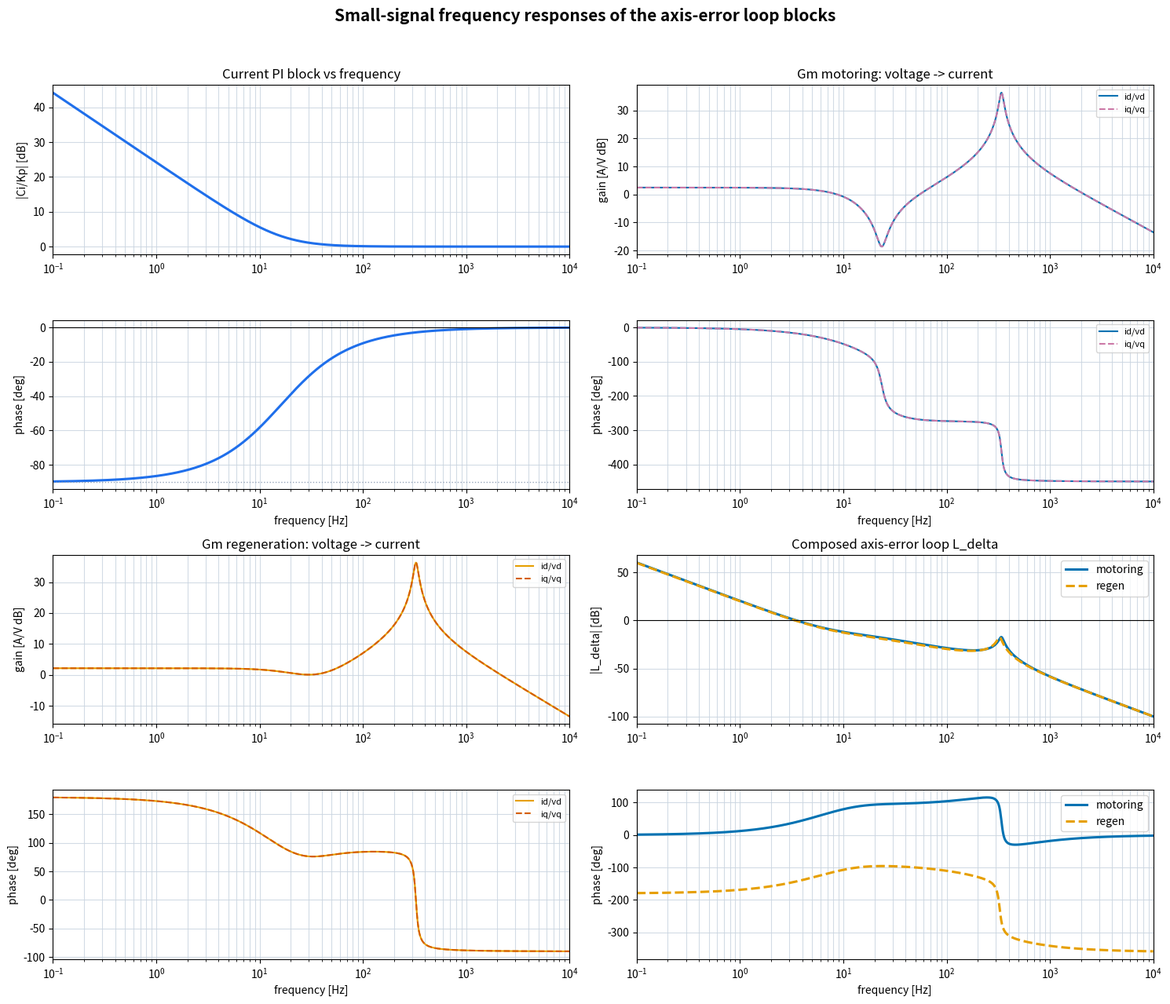
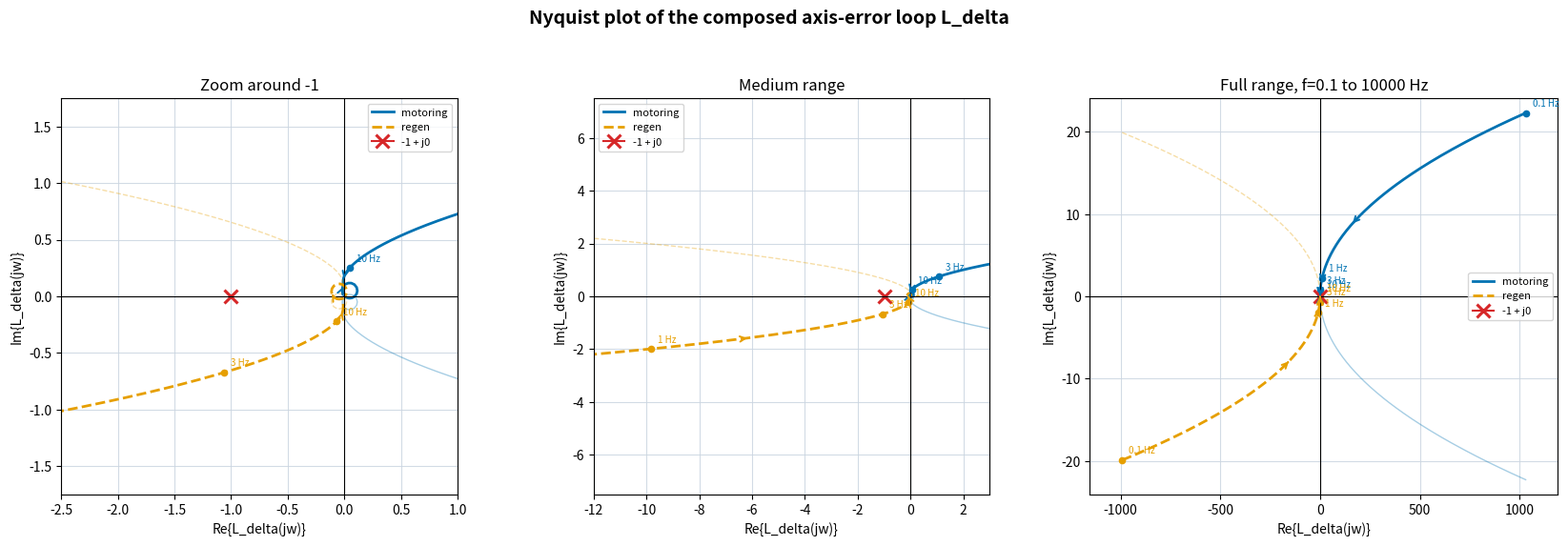
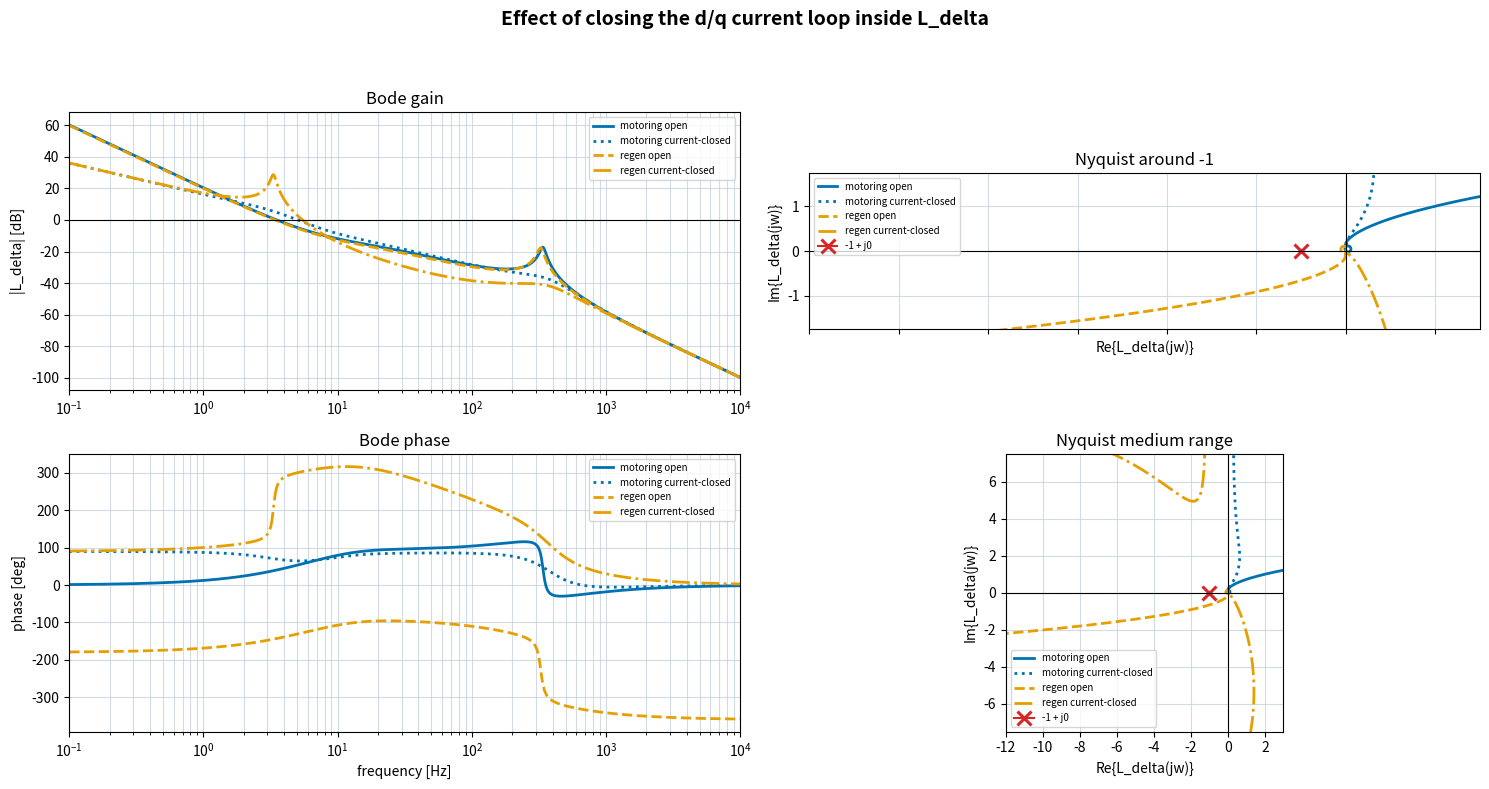

Write the Python code that produced these figures, in order.
from __future__ import annotations

import math
from pathlib import Path

import matplotlib.pyplot as plt
import numpy as np


OUT = Path("outputs/block_frequency_response_mechanism.png")
OUT_NYQUIST = Path("outputs/l_delta_nyquist.png")
OUT_CURRENT_CLOSED = Path("outputs/l_delta_current_loop_closure.png")


RS = 0.00762
RR = 0.008041
LLS = 0.0000419
LLR = 0.0000419
LM = 0.0001583
LS = LLS + LM
LR = LLR + LM
POLE_PAIRS = 4
SPEED_RPM = 5000.0
OMEGA_M = SPEED_RPM * 2.0 * math.pi / 60.0
OMEGA_R = POLE_PAIRS * OMEGA_M
SIGMA = 1.0 - LM * LM / (LS * LR)
SIGMA_LS = SIGMA * LS
KP = SIGMA_LS * 1000.0
KI = RS / SIGMA_LS
ID0 = 550.0 * math.sqrt(3.0) / math.sqrt(2.0)
KSLIP = RR * LM / LR


def currents_from_flux(x: np.ndarray) -> np.ndarray:
    psid, psiq, phid, phiq = x
    det = LS * LR - LM * LM
    id_s = (LR * psid - LM * phid) / det
    iq_s = (LR * psiq - LM * phiq) / det
    id_r = (-LM * psid + LS * phid) / det
    iq_r = (-LM * psiq + LS * phiq) / det
    return np.array([id_s, iq_s, id_r, iq_r], dtype=float)


def operating_state(iq0: float) -> tuple[np.ndarray, float, float]:
    phi = LM * ID0
    i_rd = 0.0
    i_rq = -LM / LR * iq0
    psi_sd = LS * ID0 + LM * i_rd
    psi_sq = LS * iq0 + LM * i_rq
    psi_rd = phi
    psi_rq = 0.0
    slip = RR * LM * iq0 / (LR * phi)
    omega_e = OMEGA_R + slip
    return np.array([psi_sd, psi_sq, psi_rd, psi_rq], dtype=float), slip, omega_e


def derivatives(x: np.ndarray, u: np.ndarray, slip: float, omega_e: float) -> np.ndarray:
    ids, iqs, idr, iqr = currents_from_flux(x)
    vd, vq = u
    psid, psiq, phid, phiq = x
    return np.array(
        [
            vd - RS * ids + omega_e * psiq,
            vq - RS * iqs - omega_e * psid,
            -RR * idr + slip * phiq,
            -RR * iqr - slip * phid,
        ],
        dtype=float,
    )


def linearize(iq0: float) -> tuple[np.ndarray, np.ndarray, np.ndarray]:
    x0, slip, omega_e = operating_state(iq0)
    n = 4
    A = np.zeros((n, n))
    B = np.zeros((n, 2))
    for i in range(n):
        h = 1e-7 * max(1.0, abs(x0[i]))
        xp = x0.copy()
        xm = x0.copy()
        xp[i] += h
        xm[i] -= h
        A[:, i] = (derivatives(xp, np.zeros(2), slip, omega_e) - derivatives(xm, np.zeros(2), slip, omega_e)) / (2.0 * h)
    for j in range(2):
        h = 1e-4
        up = np.zeros(2)
        um = np.zeros(2)
        up[j] = h
        um[j] = -h
        B[:, j] = (derivatives(x0, up, slip, omega_e) - derivatives(x0, um, slip, omega_e)) / (2.0 * h)

    det = LS * LR - LM * LM
    C = np.array(
        [
            [LR / det, 0.0, -LM / det, 0.0],  # id
            [0.0, LR / det, 0.0, -LM / det],  # iq
            [0.0, 0.0, 1.0, 0.0],  # phi_d as flux magnitude perturbation near phi_q=0
        ],
        dtype=float,
    )
    return A, B, C


def gm_response(iq0: float, omega: np.ndarray) -> np.ndarray:
    A, B, C = linearize(iq0)
    eye = np.eye(A.shape[0])
    out = np.zeros((len(omega), 3, 2), dtype=complex)
    for k, w in enumerate(omega):
        out[k] = C @ np.linalg.solve(1j * w * eye - A, B)
    return out


def ci_response(omega: np.ndarray) -> np.ndarray:
    return KP * (1.0 + KI / (1j * omega))


def s_omega(iq0: float) -> np.ndarray:
    phi = LM * ID0
    return np.array([0.0, KSLIP / phi, -KSLIP * iq0 / (phi * phi)], dtype=float)


def delta_loop(iq0: float, omega: np.ndarray) -> np.ndarray:
    gm = gm_response(iq0, omega)
    ci = ci_response(omega)
    m_delta_e = np.array([-iq0, ID0], dtype=float)
    s = s_omega(iq0)
    hdot = np.zeros(len(omega), dtype=complex)
    for k in range(len(omega)):
        hdot[k] = -s @ gm[k] @ (ci[k] * m_delta_e)
    return hdot / (1j * omega)


def delta_loop_with_current_feedback(iq0: float, omega: np.ndarray) -> np.ndarray:
    gm = gm_response(iq0, omega)
    ci = ci_response(omega)
    m_delta_e = np.array([-iq0, ID0], dtype=complex)
    s = s_omega(iq0).astype(complex)
    p_i = np.array([[1.0, 0.0, 0.0], [0.0, 1.0, 0.0]], dtype=complex)
    eye2 = np.eye(2, dtype=complex)
    hdot = np.zeros(len(omega), dtype=complex)
    for k in range(len(omega)):
        current_loop = eye2 + p_i @ gm[k] * ci[k]
        e = np.linalg.solve(current_loop, m_delta_e)
        x_m = gm[k] @ (ci[k] * e)
        hdot[k] = -s @ x_m
    return hdot / (1j * omega)


def phase_deg(z: np.ndarray) -> np.ndarray:
    return np.unwrap(np.angle(z)) * 180.0 / math.pi


def add_direction_arrows(ax: plt.Axes, z: np.ndarray, color: str) -> None:
    for frac in (0.08, 0.22, 0.45, 0.70):
        idx = int(frac * (len(z) - 2))
        ax.annotate(
            "",
            xy=(z[idx + 1].real, z[idx + 1].imag),
            xytext=(z[idx].real, z[idx].imag),
            arrowprops=dict(arrowstyle="->", color=color, lw=1.4, shrinkA=0, shrinkB=0),
        )


def add_frequency_markers(ax: plt.Axes, f: np.ndarray, z: np.ndarray, color: str, labels: tuple[float, ...]) -> None:
    for target in labels:
        idx = int(np.argmin(np.abs(f - target)))
        ax.plot(z[idx].real, z[idx].imag, marker="o", ms=4.5, color=color)
        ax.annotate(
            f"{target:g} Hz",
            xy=(z[idx].real, z[idx].imag),
            xytext=(5, 5),
            textcoords="offset points",
            fontsize=7,
            color=color,
        )


def plot_nyquist(f: np.ndarray, l_mot: np.ndarray, l_reg: np.ndarray) -> None:
    mot_color = "#0072B2"
    reg_color = "#E69F00"
    fig, axes = plt.subplots(1, 3, figsize=(17, 5.8))
    fig.suptitle("Nyquist plot of the composed axis-error loop L_delta", fontsize=14, fontweight="bold")

    panels = [
        ("Zoom around -1", (-2.5, 1.0), (-1.75, 1.75), True),
        ("Medium range", (-12.0, 3.0), (-7.5, 7.5), True),
        (f"Full range, f={f[0]:.1f} to {f[-1]:.0f} Hz", None, None, False),
    ]
    for ax, (title, xlim, ylim, equal_aspect) in zip(axes, panels):
        ax.plot(l_mot.real, l_mot.imag, color=mot_color, lw=2.0, label="motoring")
        ax.plot(l_mot.real, -l_mot.imag, color=mot_color, lw=1.0, alpha=0.35)
        ax.plot(l_reg.real, l_reg.imag, color=reg_color, lw=2.0, ls="--", label="regen")
        ax.plot(l_reg.real, -l_reg.imag, color=reg_color, lw=1.0, ls="--", alpha=0.35)
        add_direction_arrows(ax, l_mot, mot_color)
        add_direction_arrows(ax, l_reg, reg_color)
        add_frequency_markers(ax, f, l_mot, mot_color, (0.1, 1.0, 3.0, 10.0))
        add_frequency_markers(ax, f, l_reg, reg_color, (0.1, 1.0, 3.0, 10.0))
        ax.plot([-1], [0], marker="x", ms=10, mew=2.2, color="#d62728", label="-1 + j0")
        ax.axhline(0, color="black", lw=0.8)
        ax.axvline(0, color="black", lw=0.8)
        ax.grid(True, color="#cbd5e1", alpha=0.85)
        ax.set_xlabel("Re{L_delta(jw)}")
        ax.set_ylabel("Im{L_delta(jw)}")
        if equal_aspect:
            ax.set_aspect("equal", adjustable="box")
        ax.legend(fontsize=8)
        ax.set_title(title)
        if xlim is not None and ylim is not None:
            ax.set_xlim(*xlim)
            ax.set_ylim(*ylim)
        else:
            real_min = min(np.min(l_mot.real), np.min(l_reg.real), -1.0)
            real_max = max(np.max(l_mot.real), np.max(l_reg.real), 1.0)
            imag_abs = max(np.max(np.abs(l_mot.imag)), np.max(np.abs(l_reg.imag)), 1.0)
            pad = 0.08 * max(real_max - real_min, 2.0)
            ax.set_xlim(real_min - pad, real_max + pad)
            ax.set_ylim(-imag_abs * 1.08, imag_abs * 1.08)

    fig.tight_layout(rect=[0, 0, 1, 0.94])
    OUT_NYQUIST.parent.mkdir(parents=True, exist_ok=True)
    fig.savefig(OUT_NYQUIST, dpi=170)
    print(OUT_NYQUIST)


def plot_current_loop_closure(f: np.ndarray, l_mot_open: np.ndarray, l_reg_open: np.ndarray, l_mot_cl: np.ndarray, l_reg_cl: np.ndarray) -> None:
    mot_color = "#0072B2"
    reg_color = "#E69F00"
    fig, axes = plt.subplots(2, 2, figsize=(15, 8), sharex="col")
    fig.suptitle("Effect of closing the d/q current loop inside L_delta", fontsize=14, fontweight="bold")

    series = [
        ("motoring open", l_mot_open, mot_color, "-"),
        ("motoring current-closed", l_mot_cl, mot_color, ":"),
        ("regen open", l_reg_open, reg_color, "--"),
        ("regen current-closed", l_reg_cl, reg_color, "-."),
    ]
    for label, loop, color, ls in series:
        axes[0, 0].semilogx(f, 20 * np.log10(np.maximum(np.abs(loop), 1e-30)), color=color, ls=ls, lw=2.0, label=label)
        axes[1, 0].semilogx(f, phase_deg(loop), color=color, ls=ls, lw=2.0, label=label)
    axes[0, 0].axhline(0, color="black", lw=0.8)
    axes[0, 0].set_title("Bode gain")
    axes[0, 0].set_ylabel("|L_delta| [dB]")
    axes[1, 0].set_title("Bode phase")
    axes[1, 0].set_ylabel("phase [deg]")
    axes[1, 0].set_xlabel("frequency [Hz]")

    for label, loop, color, ls in series:
        axes[0, 1].plot(loop.real, loop.imag, color=color, ls=ls, lw=2.0, label=label)
        axes[1, 1].plot(loop.real, loop.imag, color=color, ls=ls, lw=2.0, label=label)
    for ax, title, xlim, ylim in [
        (axes[0, 1], "Nyquist around -1", (-2.5, 1.0), (-1.75, 1.75)),
        (axes[1, 1], "Nyquist medium range", (-12.0, 3.0), (-7.5, 7.5)),
    ]:
        ax.plot([-1], [0], marker="x", ms=10, mew=2.2, color="#d62728", label="-1 + j0")
        ax.axhline(0, color="black", lw=0.8)
        ax.axvline(0, color="black", lw=0.8)
        ax.set_title(title)
        ax.set_xlabel("Re{L_delta(jw)}")
        ax.set_ylabel("Im{L_delta(jw)}")
        ax.set_xlim(*xlim)
        ax.set_ylim(*ylim)
        ax.set_aspect("equal", adjustable="box")

    for ax in axes.ravel():
        ax.grid(True, which="both", color="#cbd5e1", alpha=0.85)
        ax.legend(fontsize=7)
        if ax.get_xscale() == "log":
            ax.set_xlim(f[0], f[-1])
            ax.tick_params(axis="x", which="both", labelbottom=True)

    fig.tight_layout(rect=[0, 0, 1, 0.94])
    OUT_CURRENT_CLOSED.parent.mkdir(parents=True, exist_ok=True)
    fig.savefig(OUT_CURRENT_CLOSED, dpi=170)
    print(OUT_CURRENT_CLOSED)


def main() -> None:
    f = np.logspace(-1, 4, 1000)
    w = 2.0 * math.pi * f
    ci = ci_response(w) / KP
    gm_mot = gm_response(ID0, w)
    gm_reg = gm_response(-ID0, w)
    l_mot = delta_loop(ID0, w)
    l_reg = delta_loop(-ID0, w)
    l_mot_cl = delta_loop_with_current_feedback(ID0, w)
    l_reg_cl = delta_loop_with_current_feedback(-ID0, w)

    fig, axes = plt.subplots(4, 2, figsize=(15, 13), sharex="col")
    fig.suptitle("Small-signal frequency responses of the axis-error loop blocks", fontsize=15, fontweight="bold")

    axes[0, 0].semilogx(f, 20 * np.log10(np.abs(ci)), color="#1f6feb", lw=2.2)
    axes[0, 0].set_ylabel("|Ci/Kp| [dB]")
    axes[0, 0].set_title("Current PI block vs frequency")
    axes[1, 0].semilogx(f, phase_deg(ci), color="#1f6feb", lw=2.2)
    axes[1, 0].set_ylabel("phase [deg]")
    axes[1, 0].set_xlabel("frequency [Hz]")
    axes[1, 0].axhline(-90, color="#94a3b8", ls=":", lw=1.0)
    axes[1, 0].axhline(0, color="black", lw=0.8)

    mot_color = "#0072B2"  # Okabe-Ito blue
    reg_color = "#E69F00"  # Okabe-Ito orange
    d_color = "#0072B2"
    q_color = "#CC79A7"

    for label, gm, color, ls in [
        ("id/vd", gm_mot[:, 0, 0], d_color, "-"),
        ("iq/vq", gm_mot[:, 1, 1], q_color, "--"),
    ]:
        axes[0, 1].semilogx(f, 20 * np.log10(np.maximum(np.abs(gm), 1e-30)), color=color, ls=ls, label=label)
        axes[1, 1].semilogx(f, phase_deg(gm), color=color, ls=ls, label=label)
    axes[0, 1].set_title("Gm motoring: voltage -> current")
    axes[0, 1].set_ylabel("gain [A/V dB]")
    axes[1, 1].set_ylabel("phase [deg]")
    axes[1, 1].set_xlabel("frequency [Hz]")
    axes[0, 1].legend(fontsize=8)
    axes[1, 1].legend(fontsize=8)

    for label, gm, color, ls in [
        ("id/vd", gm_reg[:, 0, 0], reg_color, "-"),
        ("iq/vq", gm_reg[:, 1, 1], "#D55E00", "--"),
    ]:
        axes[2, 0].semilogx(f, 20 * np.log10(np.maximum(np.abs(gm), 1e-30)), color=color, ls=ls, label=label)
        axes[3, 0].semilogx(f, phase_deg(gm), color=color, ls=ls, label=label)
    axes[2, 0].set_title("Gm regeneration: voltage -> current")
    axes[2, 0].set_ylabel("gain [A/V dB]")
    axes[3, 0].set_ylabel("phase [deg]")
    axes[3, 0].set_xlabel("frequency [Hz]")
    axes[2, 0].legend(fontsize=8)
    axes[3, 0].legend(fontsize=8)

    for label, loop, color, ls in [("motoring", l_mot, mot_color, "-"), ("regen", l_reg, reg_color, "--")]:
        axes[2, 1].semilogx(f, 20 * np.log10(np.maximum(np.abs(loop), 1e-30)), color=color, ls=ls, lw=2.2, label=label)
        axes[3, 1].semilogx(f, phase_deg(loop), color=color, ls=ls, lw=2.2, label=label)
    axes[2, 1].axhline(0, color="black", lw=0.8)
    axes[2, 1].set_title("Composed axis-error loop L_delta")
    axes[2, 1].set_ylabel("|L_delta| [dB]")
    axes[3, 1].set_ylabel("phase [deg]")
    axes[3, 1].set_xlabel("frequency [Hz]")
    axes[2, 1].legend()
    axes[3, 1].legend()

    for ax in axes.ravel():
        if ax.has_data():
            ax.grid(True, which="both", color="#cbd5e1", alpha=0.85)
            ax.set_xlim(f[0], f[-1])
            ax.tick_params(axis="x", which="both", labelbottom=True)
    fig.tight_layout(rect=[0, 0, 1, 0.96])
    OUT.parent.mkdir(parents=True, exist_ok=True)
    fig.savefig(OUT, dpi=170)
    print(OUT)
    plot_nyquist(f, l_mot, l_reg)
    plot_current_loop_closure(f, l_mot, l_reg, l_mot_cl, l_reg_cl)


if __name__ == "__main__":
    main()
